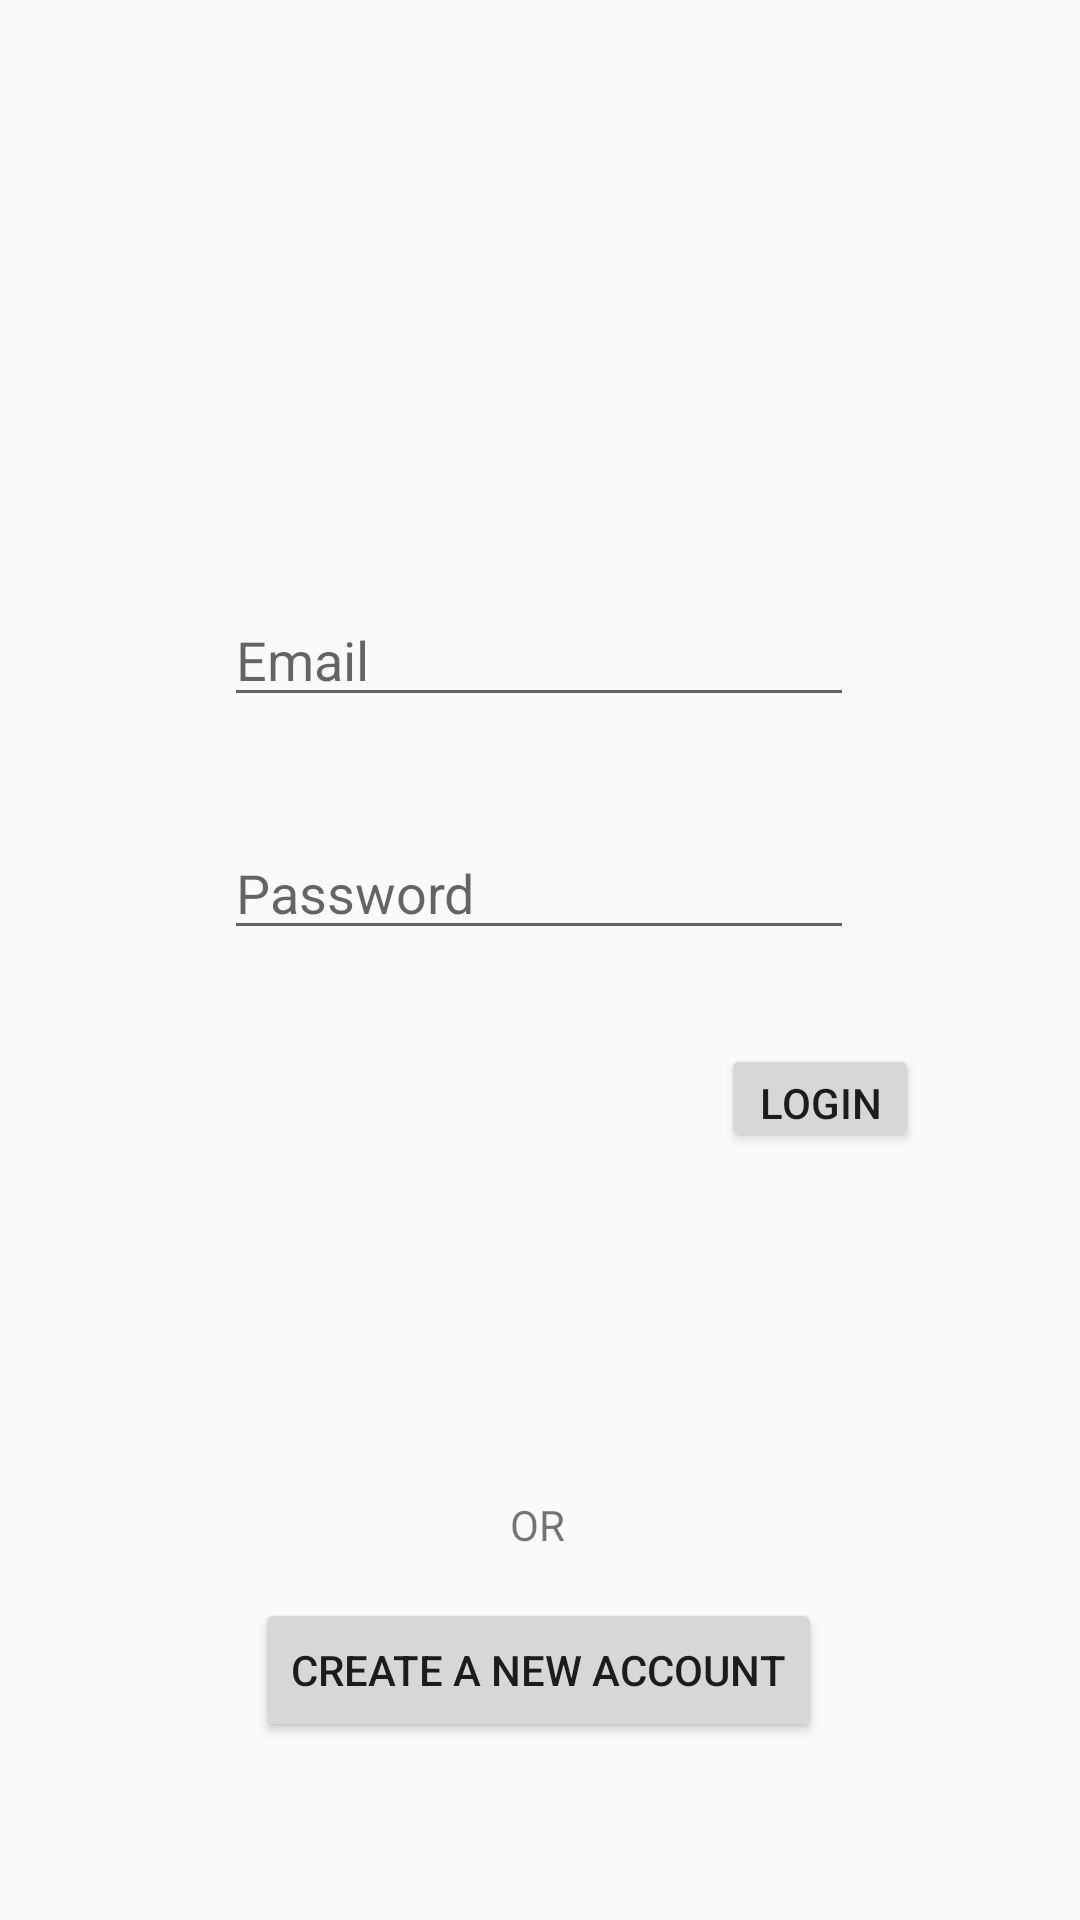

Produce the Android XML layout that renders to this screen, including the resource entries it uses.
<!-- AndroidManifest.xml: application theme Theme.Shoptastic -->
<!-- res/layout/activity_main.xml -->
<?xml version="1.0" encoding="utf-8"?>
<androidx.constraintlayout.widget.ConstraintLayout xmlns:android="http://schemas.android.com/apk/res/android"
        xmlns:app="http://schemas.android.com/apk/res-auto"
        xmlns:tools="http://schemas.android.com/tools"
        android:layout_width="match_parent"
        android:layout_height="match_parent"
        tools:context=".ui.MainActivity">

    <EditText
            android:id="@+id/editTextTextPersonName4"
            android:layout_width="wrap_content"
            android:layout_height="wrap_content"
            android:ems="10"
            android:hint="Email"
            android:inputType="textPersonName"
            app:layout_constraintBottom_toBottomOf="parent"
            app:layout_constraintEnd_toEndOf="parent"
        app:layout_constraintHorizontal_bias="0.497"
        app:layout_constraintStart_toStartOf="parent"
        app:layout_constraintTop_toTopOf="parent"
        app:layout_constraintVertical_bias="0.33" />

    <EditText
        android:id="@+id/editTextTextPassword2"
        android:layout_width="wrap_content"
        android:layout_height="wrap_content"
        android:ems="10"
        android:hint="Password"
        android:inputType="textPassword"
        app:layout_constraintBottom_toBottomOf="parent"
        app:layout_constraintEnd_toEndOf="parent"
        app:layout_constraintHorizontal_bias="0.497"
        app:layout_constraintStart_toStartOf="parent"
        app:layout_constraintTop_toTopOf="parent"
        app:layout_constraintVertical_bias="0.46" />

    <Button
        android:id="@+id/button"
        android:layout_width="66dp"
        android:layout_height="36dp"
        android:text="login"
        app:layout_constraintBottom_toBottomOf="parent"
        app:layout_constraintEnd_toEndOf="parent"
        app:layout_constraintHorizontal_bias="0.817"
        app:layout_constraintStart_toStartOf="parent"
        app:layout_constraintTop_toTopOf="parent"
        app:layout_constraintVertical_bias="0.576" />

    <TextView
        android:id="@+id/textView3"
        android:layout_width="wrap_content"
        android:layout_height="wrap_content"
        android:text="OR"
        app:layout_constraintBottom_toBottomOf="parent"
        app:layout_constraintEnd_toEndOf="parent"
        app:layout_constraintHorizontal_bias="0.498"
        app:layout_constraintStart_toStartOf="parent"
        app:layout_constraintTop_toTopOf="parent"
        app:layout_constraintVertical_bias="0.803" />

    <Button
        android:id="@+id/button2"
        android:layout_width="wrap_content"
        android:layout_height="wrap_content"
        android:text="Create a new account"
        app:layout_constraintBottom_toBottomOf="parent"
        app:layout_constraintEnd_toEndOf="parent"
        app:layout_constraintHorizontal_bias="0.497"
        app:layout_constraintStart_toStartOf="parent"
        app:layout_constraintTop_toTopOf="parent"
        app:layout_constraintVertical_bias="0.9" />

</androidx.constraintlayout.widget.ConstraintLayout>
<!-- resources referenced by this layout -->
<resources>
  <style name="Theme.Shoptastic" parent="Theme.AppCompat.Light.NoActionBar">
          
          <item name="colorPrimary">@color/purple_500</item>
          <item name="colorPrimaryDark">@color/purple_700</item>
          <item name="colorAccent">@color/teal_200</item>
          
      </style>
  <!-- not gathered from this repository: default colours our renderer supplied (Android Studio template values) -->
  <color name="purple_500">#FF6200EE</color>
  <color name="purple_700">#FF3700B3</color>
  <color name="teal_200">#FF03DAC5</color>
</resources>
